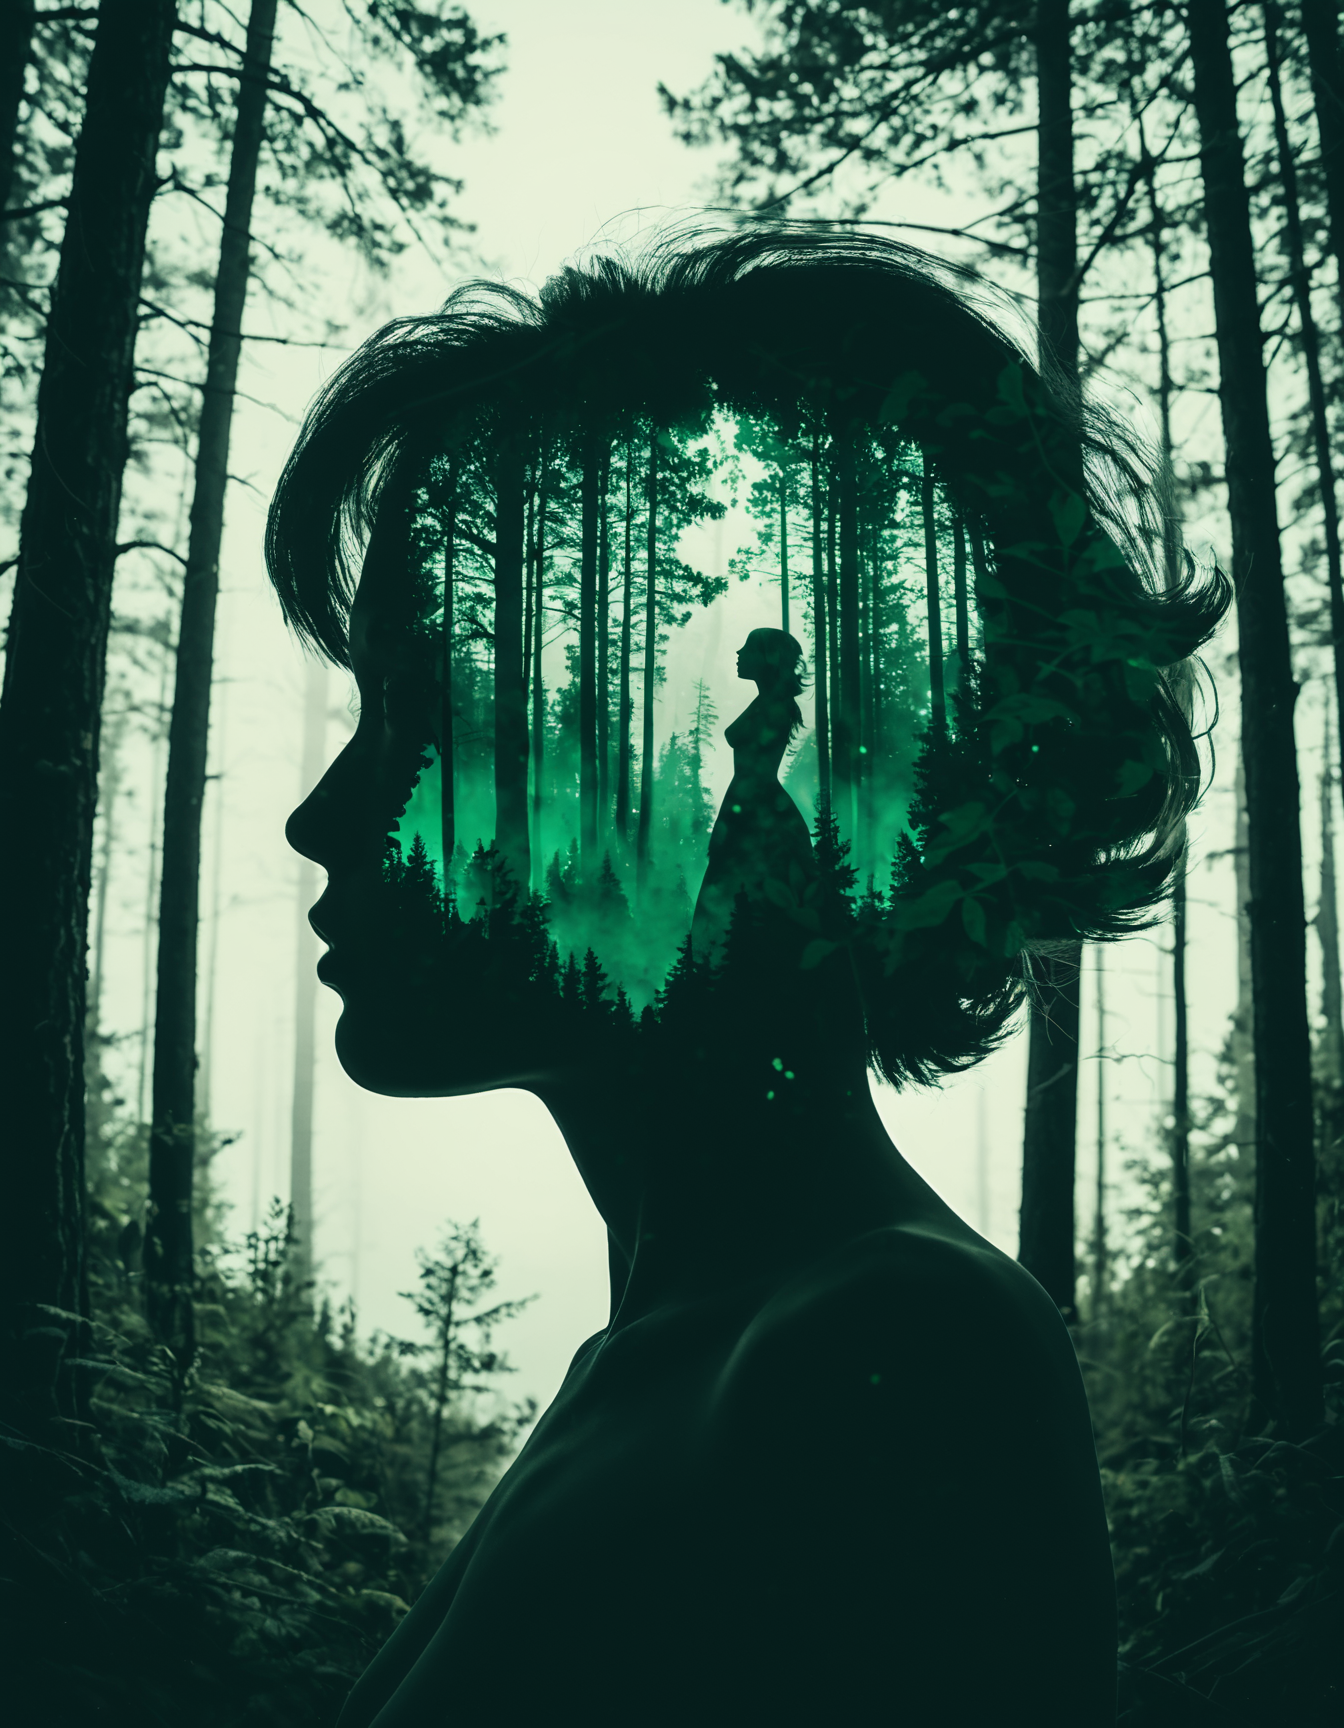
Generation parameters embedded in this image by AUTOMATIC1111 Stable Diffusion web UI or a fork of it (Forge, ...) (PNG 'parameters' text chunk):
A surreal double exposure portrait of a woman with a forest growing inside her silhouette. Deep green tones, metaphorical visual.
Steps: 30, Sampler: DPM++ 2M SDE, Schedule type: Karras, CFG scale: 6, Seed: 2641779690, Size: 896x1152, Model hash: dd08fa32f9, Model: juggernautXL_ragnarokBy, VAE hash: 63aeecb90f, VAE: sdxl_vae.safetensors, Denoising strength: 0.33, Clip skip: 2, Hires upscale: 1.5, Hires steps: 15, Hires upscaler: R-ESRGAN 4x+, Version: v1.10.1